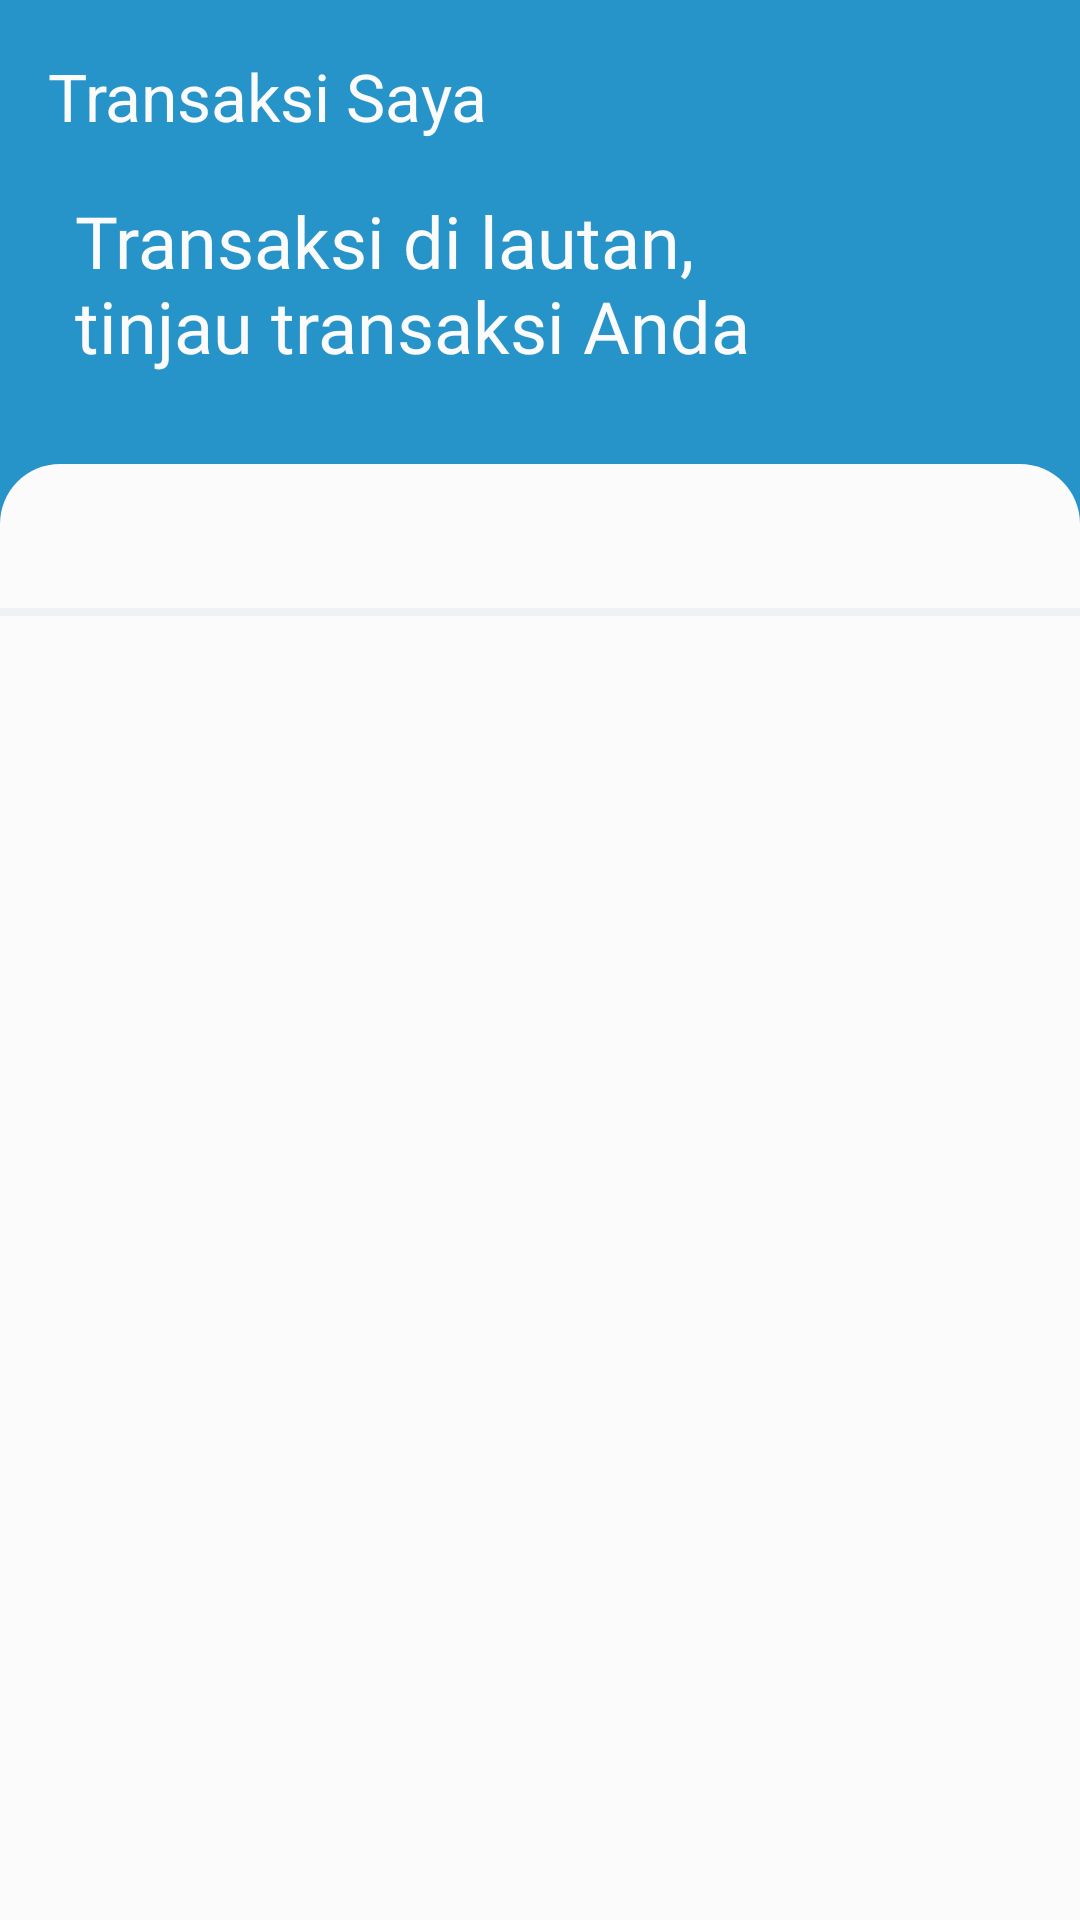

This screen was rendered from an Android layout file. Write that file and the resources it references.
<!-- AndroidManifest.xml: application theme Theme.Bloomy -->
<!-- res/layout/activity_transaction.xml -->
<?xml version="1.0" encoding="utf-8"?>
<androidx.constraintlayout.widget.ConstraintLayout xmlns:android="http://schemas.android.com/apk/res/android"
    xmlns:app="http://schemas.android.com/apk/res-auto"
    xmlns:tools="http://schemas.android.com/tools"
    android:layout_width="match_parent"
    android:layout_height="match_parent"
    android:background="@color/blue_500"
    tools:context=".ui.activity.TransactionActivity">

    <com.google.android.material.appbar.AppBarLayout
        android:id="@+id/app_bar_layout_transaction"
        android:layout_width="match_parent"
        android:layout_height="wrap_content"
        app:layout_constraintEnd_toEndOf="parent"
        app:layout_constraintStart_toStartOf="parent"
        app:layout_constraintTop_toTopOf="parent">

        <com.google.android.material.appbar.MaterialToolbar
            android:id="@+id/material_tool_bar_transaction"
            android:layout_width="match_parent"
            android:layout_height="?attr/actionBarSize"
            android:background="@color/blue_500"
            android:paddingStart="5dp"
            android:paddingEnd="0dp"
            app:title="@string/title_my_transaction"
            app:titleTextColor="@color/off_white" />

    </com.google.android.material.appbar.AppBarLayout>

    <TextView
        android:id="@+id/tv_subtitle_transaction"
        android:layout_width="wrap_content"
        android:layout_height="wrap_content"
        android:layout_marginStart="25dp"
        android:fontFamily="@font/roboto_bold"
        android:text="@string/tv_subtitle_transaction"
        android:textColor="@color/off_white"
        android:textSize="24sp"
        app:layout_constraintStart_toStartOf="parent"
        app:layout_constraintTop_toBottomOf="@id/app_bar_layout_transaction" />

    <ImageView
        android:id="@+id/img_bottom_sheet_transaction"
        android:layout_width="0dp"
        android:layout_height="0dp"
        android:layout_marginTop="30dp"
        android:contentDescription="@string/img_bottom_sheet_transaction"
        android:src="@drawable/template_bottom_sheet"
        app:layout_constraintBottom_toBottomOf="parent"
        app:layout_constraintEnd_toEndOf="parent"
        app:layout_constraintStart_toStartOf="parent"
        app:layout_constraintTop_toBottomOf="@id/tv_subtitle_transaction" />

    <com.google.android.material.tabs.TabLayout
        android:id="@+id/tab_layout_transaction"
        android:layout_width="0dp"
        android:layout_height="wrap_content"
        android:background="@android:color/transparent"
        android:contentDescription="@string/tab_layout_transaction"
        app:layout_constraintEnd_toEndOf="parent"
        app:layout_constraintStart_toStartOf="parent"
        app:layout_constraintTop_toTopOf="@id/img_bottom_sheet_transaction" />

    <androidx.viewpager2.widget.ViewPager2
        android:id="@+id/view_pager_transaction"
        android:layout_width="0dp"
        android:layout_height="0dp"
        app:layout_constraintBottom_toBottomOf="parent"
        app:layout_constraintEnd_toEndOf="parent"
        app:layout_constraintStart_toStartOf="parent"
        app:layout_constraintTop_toBottomOf="@+id/tab_layout_transaction" />

    <ImageView
        android:id="@+id/img_content_divider_transaction"
        android:layout_width="match_parent"
        android:layout_height="2.5dp"
        android:layout_marginBottom="15dp"
        android:contentDescription="@string/img_content_divider_transaction"
        android:src="@drawable/template_content_divider"
        app:layout_constraintEnd_toEndOf="parent"
        app:layout_constraintStart_toStartOf="parent"
        app:layout_constraintTop_toBottomOf="@id/tab_layout_transaction"
        tools:ignore="ImageContrastCheck" />

</androidx.constraintlayout.widget.ConstraintLayout>
<!-- resources referenced by this layout -->
<resources>
  <color name="blue_500">#2693C9</color>
  <color name="off_white">#FBFBFB</color>
  <!-- drawable template_bottom_sheet (drawable) -->
  <?xml version="1.0" encoding="utf-8"?>
  <shape xmlns:android="http://schemas.android.com/apk/res/android"
      android:shape="rectangle">
  
      <solid android:color="@color/off_white" />
  
      <corners
          android:topLeftRadius="20dp"
          android:topRightRadius="20dp"
          android:bottomLeftRadius="0dp"
          android:bottomRightRadius="0dp" />
  
  </shape>
  <!-- drawable template_content_divider (drawable) -->
  <?xml version="1.0" encoding="utf-8"?>
  <shape xmlns:android="http://schemas.android.com/apk/res/android"
      android:shape="rectangle" >
  
      <solid android:color="@color/gray_extra_light" />
  
  </shape>
  <string name="img_bottom_sheet_transaction">Image Bottom Sheet Transaction</string>
  <string name="img_content_divider_transaction">Image Content Divider Transaction</string>
  <string name="tab_layout_transaction">Tab Layout Transaction</string>
  <string name="title_my_transaction">Transaksi Saya</string>
  <string name="tv_subtitle_transaction">Transaksi di lautan,\ntinjau transaksi Anda</string>
  <style name="Theme.Bloomy" parent="Base.Theme.Bloomy" />
  <color name="gray_extra_light">#EFF1F3</color>
  <style name="Base.Theme.Bloomy" parent="Theme.Material3.DayNight.NoActionBar">
          <item name="colorPrimary">@color/blue_500</item>
          <item name="colorControlNormal">@color/off_white</item>
          <item name="android:windowIsTranslucent">true</item>
          <item name="colorAccent">@color/blue_500</item>
      </style>
</resources>
